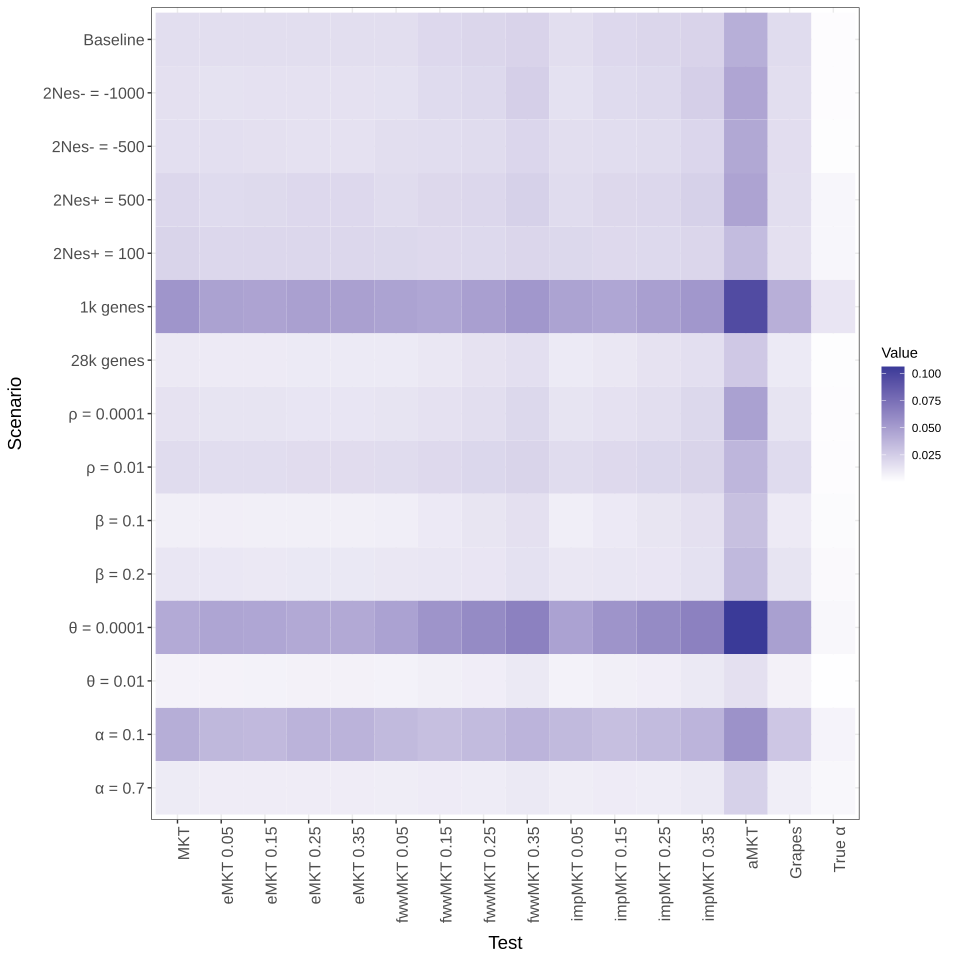

Data behind this chart, as committed beside it:
simulation	std	emkt1	emkt2	emkt3	emkt4	fww1	fww2	fww3	fww4	imp1	imp2	imp3	imp4	asymp1	asymp2	grapes	trueAlpha
base	0.01628	0.01621	0.01631	0.01613	0.01613	0.01645	0.01908	0.02027	0.02157	0.01645	0.01908	0.02027	0.02157	0.03392	0.04039	0.01740	0.00140
2nes_neg_1000	0.01541	0.01452	0.01465	0.01470	0.01470	0.01492	0.01800	0.01890	0.02374	0.01492	0.01800	0.01890	0.02374	0.04054	0.04527	0.01630	0.00135
2nes_neg_500	0.01584	0.01568	0.01506	0.01485	0.01485	0.01613	0.01674	0.01746	0.02005	0.01613	0.01674	0.01746	0.02005	0.03862	0.04400	0.01656	0.00097
2nes_pos_500	0.01983	0.01775	0.01829	0.01908	0.01908	0.01728	0.01926	0.01961	0.02291	0.01728	0.01926	0.01961	0.02291	0.04024	0.04640	0.01608	0.00428
2nes_pos_100	0.02130	0.01986	0.01973	0.01963	0.01963	0.01947	0.01882	0.01887	0.02024	0.01947	0.01882	0.01887	0.02024	0.03427	0.03361	0.01518	0.00459
genes_1k	0.05380	0.04727	0.04633	0.04812	0.04812	0.04650	0.04479	0.04853	0.05302	0.04650	0.04479	0.04853	0.05302	0.1104	0.09571	0.04015	0.01262
genes_28k	0.01089	0.01024	0.01028	0.01047	0.01047	0.01039	0.01193	0.01431	0.01562	0.01039	0.01193	0.01431	0.01562	0.02260	0.02726	0.01055	0.00087
rho_0.0001	0.01430	0.01326	0.01321	0.01294	0.01294	0.01347	0.01478	0.01651	0.01945	0.01347	0.01478	0.01651	0.01945	0.04588	0.04781	0.01328	0.00126
rho_0.01	0.01732	0.01702	0.01679	0.01713	0.01713	0.01741	0.01870	0.01999	0.02141	0.01741	0.01870	0.01999	0.02141	0.03025	0.03651	0.01796	0.00138
shape_0.1	0.00780	0.00811	0.00798	0.00804	0.00804	0.00848	0.01063	0.01296	0.01526	0.00848	0.01063	0.01296	0.01526	0.03137	0.03163	0.01034	0.00198
shape_0.2	0.01237	0.01191	0.01140	0.01152	0.01152	0.01196	0.01229	0.01256	0.01498	0.01196	0.01229	0.01256	0.01498	0.03277	0.03523	0.01334	0.00291
theta_0.0001	0.04266	0.04571	0.04494	0.04320	0.04320	0.04705	0.05449	0.05959	0.06460	0.04705	0.05449	0.05959	0.06460	0.1311	0.1061	0.04820	0.00402
theta_0.01	0.00625	0.00629	0.00646	0.00678	0.00678	0.00649	0.00783	0.00867	0.01100	0.00649	0.00783	0.00867	0.01100	0.01489	0.01537	0.00695	0.00045
alpha_0.1	0.04103	0.03584	0.03509	0.03809	0.03809	0.03481	0.03187	0.03419	0.03754	0.03481	0.03187	0.03419	0.03754	0.04733	0.05586	0.02840	0.00563
alpha_0.7	0.01001	0.00913	0.00917	0.00925	0.00925	0.00900	0.00974	0.00943	0.01097	0.00900	0.00974	0.00943	0.01097	0.02185	0.02305	0.00853	0.00409
alpha_0.25	0.03022	0.02670	0.02695	0.02825	0.02825	0.02581	0.02565	0.02690	0.02888	0.02581	0.02565	0.02690	0.02888	0.05978	0.05423	0.02389	0.00780
base_weakly	0.01543	0.01482	0.01543	0.01510	0.01510	0.01481	0.01722	0.01873	0.02083	0.01481	0.01722	0.01873	0.02083	0.02981	0.02983	0.1154	0.00401
base_weakly_bgs	0.03416	0.03181	0.03094	0.03244	0.03244	0.03146	0.03110	0.03666	0.04081	0.03146	0.03110	0.03666	0.04081	0.06937	0.08073	0.1042	0.00313
